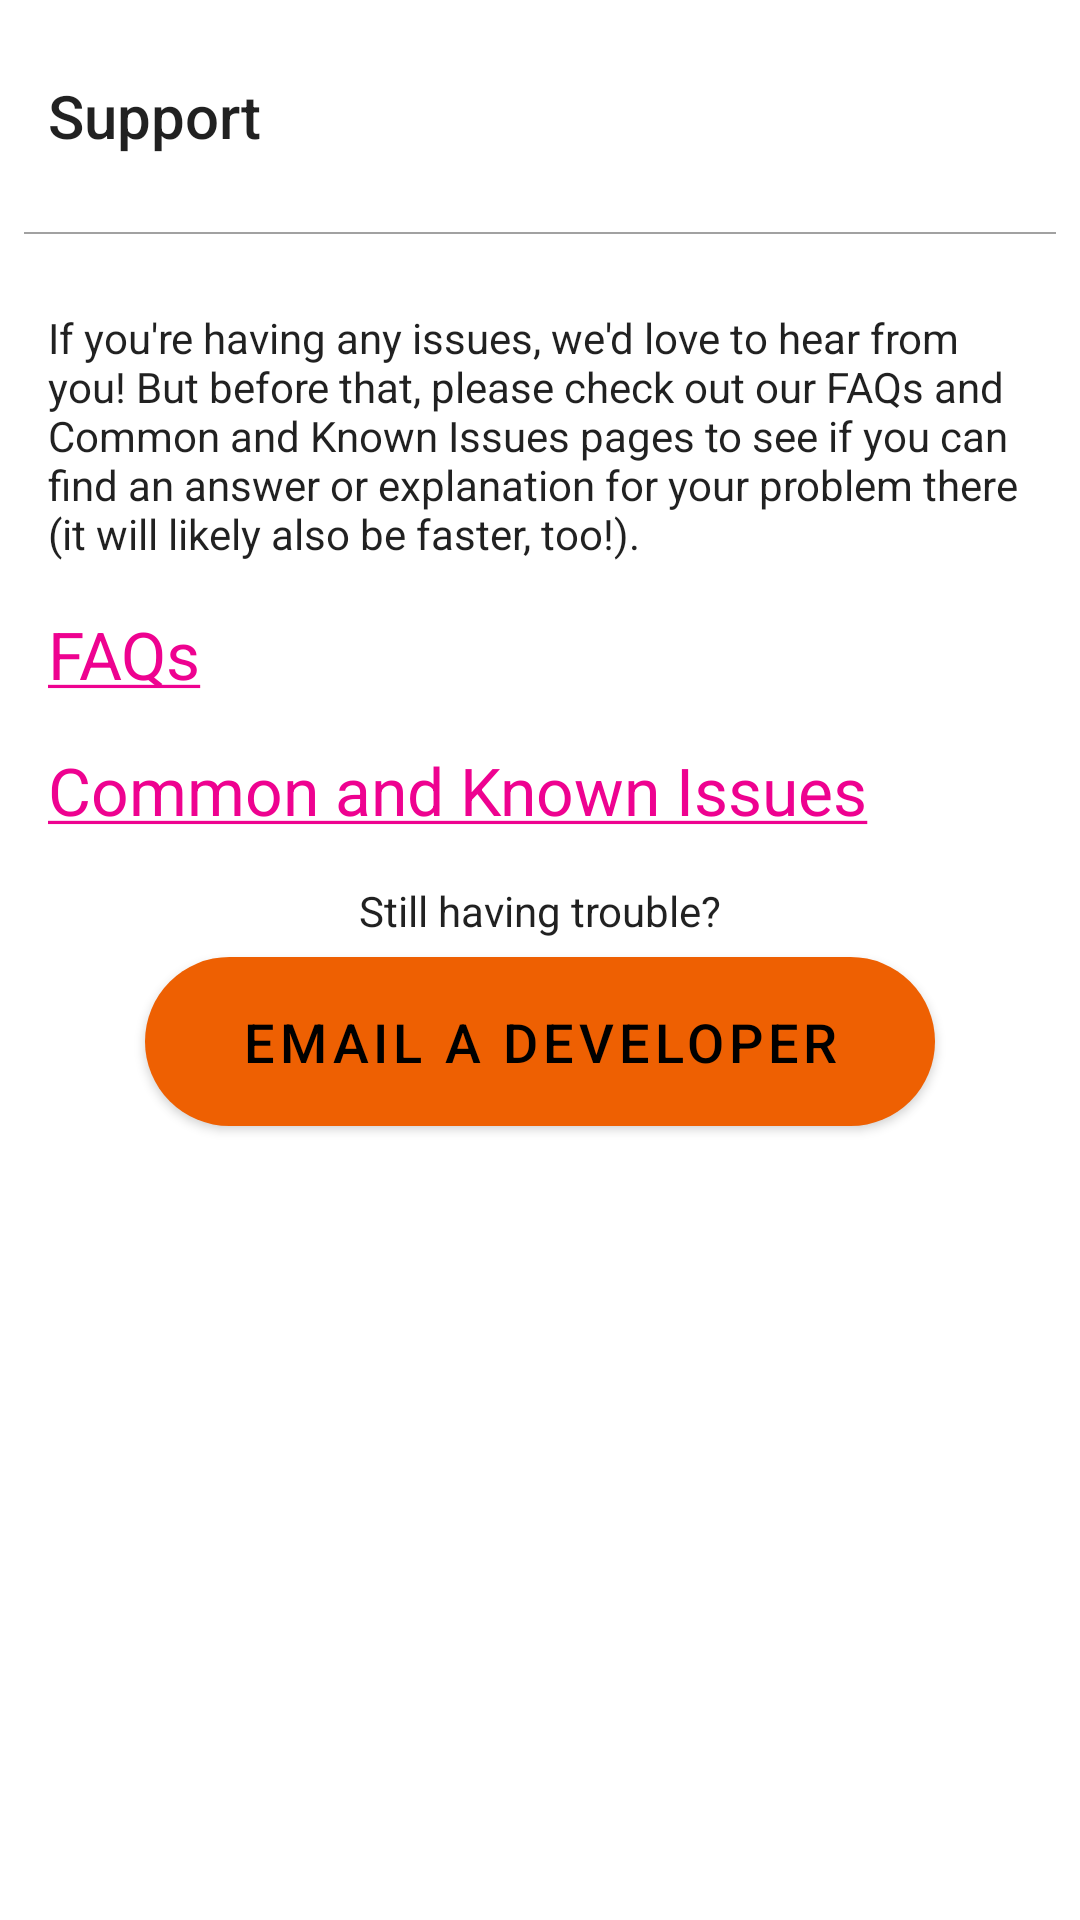

The Android layout XML behind this screen, and the referenced resources:
<!-- AndroidManifest.xml: application theme AppTheme -->
<!-- res/layout/support_fragment.xml -->
<?xml version="1.0" encoding="utf-8"?>
<layout xmlns:app="http://schemas.android.com/apk/res-auto"
    xmlns:tools="http://schemas.android.com/tools">
    <androidx.constraintlayout.widget.ConstraintLayout
        xmlns:android="http://schemas.android.com/apk/res/android"
        android:layout_width="match_parent"
        android:layout_height="match_parent">

        <TextView
            android:id="@+id/support_fragment_title"
            style="@style/TextAppearance.AppCompat.Title"
            android:layout_width="wrap_content"
            android:layout_height="wrap_content"
            android:layout_marginStart="@dimen/marginSpace"
            android:layout_marginTop="@dimen/marginSpace"
            android:text="@string/support_title"
            app:layout_constraintStart_toStartOf="parent"
            app:layout_constraintTop_toTopOf="parent"
            app:layout_constraintBottom_toTopOf="@id/divider"/>

        <View
            android:id="@+id/divider"
            android:layout_width="match_parent"
            android:layout_height="0.5dp"
            android:layout_marginTop="@dimen/marginSpace"
            android:layout_marginStart="@dimen/mediumPadding"
            android:layout_marginEnd="@dimen/mediumPadding"
            android:background="@color/dividerColor"
            app:layout_constraintTop_toBottomOf="@id/support_fragment_title"
            app:layout_constraintBottom_toTopOf="@id/scroll_container"/>

        <androidx.core.widget.NestedScrollView
            android:id="@+id/scroll_container"
            android:layout_width="match_parent"
            android:layout_height="0dp"
            android:layout_margin="@dimen/marginSpace"
            android:fillViewport="true"
            app:layout_constraintBottom_toBottomOf="parent"
            app:layout_constraintEnd_toEndOf="parent"
            app:layout_constraintStart_toStartOf="parent"
            app:layout_constraintTop_toBottomOf="@+id/divider"
            app:layout_constraintHeight_percent="0.8">

            <LinearLayout
                android:layout_width="match_parent"
                android:layout_height="wrap_content"
                android:orientation="vertical">

                <TextView
                    style="@style/TextAppearance.AppCompat.Body1"
                    android:layout_width="match_parent"
                    android:layout_height="wrap_content"
                    android:text="@string/support_content" />

                <TextView
                    android:id="@+id/faq_link"
                    style="@style/TextAppearance.AppCompat.Large"
                    android:layout_width="match_parent"
                    android:layout_height="wrap_content"
                    android:layout_marginTop="@dimen/marginSpace"
                    android:text="@string/faq_link"/>

                <TextView
                    android:id="@+id/issues_link"
                    style="@style/TextAppearance.AppCompat.Large"
                    android:layout_width="match_parent"
                    android:layout_height="wrap_content"
                    android:layout_marginTop="@dimen/marginSpace"
                    android:text="@string/common_issues_link"/>

                <TextView
                    style="@style/TextAppearance.AppCompat.Body1"
                    android:layout_width="match_parent"
                    android:layout_height="wrap_content"
                    android:layout_marginTop="@dimen/marginSpace"
                    android:text="@string/still_having_trouble"
                    android:textAlignment="center"/>

                <com.google.android.material.button.MaterialButton
                    android:id="@+id/email_button"
                    style="@style/PartyqButton"
                    android:layout_width="wrap_content"
                    android:layout_height="wrap_content"
                    android:paddingHorizontal="@dimen/hugePadding"
                    android:layout_gravity="center"
                    android:text="@string/email_developer"/>

            </LinearLayout>
        </androidx.core.widget.NestedScrollView>

    </androidx.constraintlayout.widget.ConstraintLayout>
</layout>
<!-- resources referenced by this layout -->
<resources>
  <color name="dividerColor">#a1a1a1</color>
  <dimen name="hugePadding">32dp</dimen>
  <dimen name="marginSpace">16dp</dimen>
  <dimen name="mediumPadding">8dp</dimen>
  <string name="common_issues_link"><a href="https://github.com/niehusst/partyq/wiki/Common-and-Known-Issues">Common and Known Issues</a></string>
  <string name="email_developer">Email a Developer</string>
  <string name="faq_link"><a href="https://github.com/niehusst/partyq/wiki/FAQs">FAQs</a></string>
  <string name="still_having_trouble">Still having trouble?</string>
  <string name="support_content">If you\'re having any issues, we\'d love to hear from you! But before that, please check out our FAQs and Common and Known Issues pages to see if you can find an answer or explanation for your problem there (it will likely also be faster, too!).</string>
  <string name="support_title">Support</string>
  <style name="PartyqButton" parent="Widget.MaterialComponents.Button">
          <item name="android:textColor">@color/onPrimaryColor</item>
          <item name="cornerRadius">@dimen/rounded</item>
          <item name="android:textSize">@dimen/textMedium</item>
          <item name="android:minWidth">48dp</item>
          <item name="android:minHeight">48dp</item>
          <item name="android:paddingTop">@dimen/largePadding</item>
          <item name="android:paddingBottom">@dimen/largePadding</item>
      </style>
  <style name="AppTheme" parent="Theme.MaterialComponents.Light.NoActionBar">
          
          <item name="colorPrimary">@color/primaryColor</item>
          <item name="colorPrimaryDark">@color/primaryDarkColor</item>
          <item name="colorAccent">@color/secondaryColor</item>
  
  
      </style>
  <color name="onPrimaryColor">#000000</color>
  <dimen name="rounded">1000dp</dimen>
  <dimen name="textMedium">18sp</dimen>
  <dimen name="largePadding">16dp</dimen>
  <color name="primaryColor">@color/primary500</color>
  <color name="primaryDarkColor">@color/primary600</color>
  <color name="secondaryColor">#ee0290</color>
  <color name="primary500">#ee6002</color>
  <color name="primary600">#b42e00</color>
</resources>
